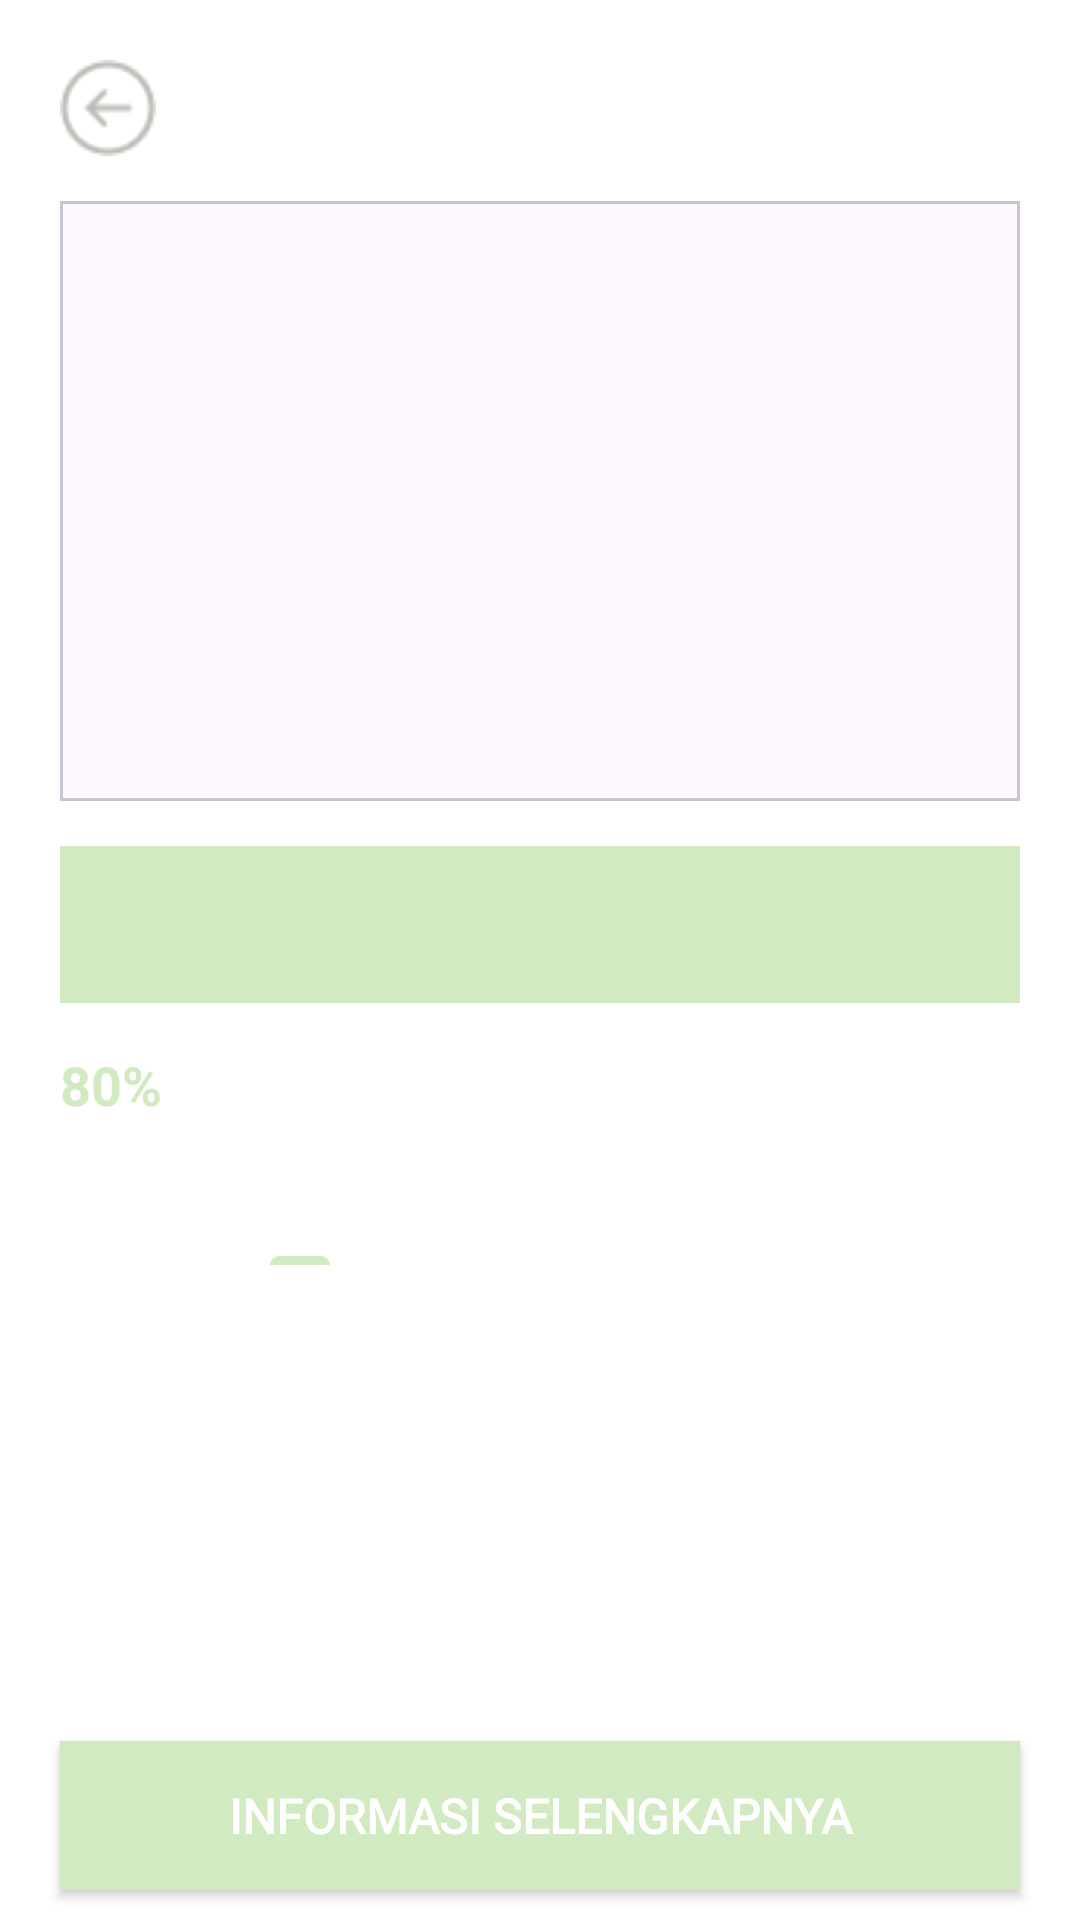

Here is an Android app screen rendered from its layout file. Give the layout XML and the strings, colors and styles it references.
<!-- AndroidManifest.xml: application theme Theme.TeaGuard -->
<!-- res/layout/activity_diagnose.xml -->
<?xml version="1.0" encoding="utf-8"?>
<androidx.constraintlayout.widget.ConstraintLayout xmlns:android="http://schemas.android.com/apk/res/android"
    xmlns:app="http://schemas.android.com/apk/res-auto"
    xmlns:tools="http://schemas.android.com/tools"
    android:id="@+id/main"
    android:layout_width="match_parent"
    android:layout_height="match_parent"
    android:fitsSystemWindows="true"
    tools:context=".ui.diagnose.DiagnoseDetailActivity">

    <ImageView
        android:id="@+id/dgs_back"
        android:layout_width="32dp"
        android:layout_height="32dp"
        android:layout_marginTop="@dimen/margin_screen"
        android:layout_marginStart="@dimen/margin_screen"
        android:src="@drawable/back_button"
        app:layout_constraintStart_toStartOf="parent"
        app:layout_constraintTop_toTopOf="parent" />

    <com.google.android.material.card.MaterialCardView
        android:id="@+id/ds_mci"
        android:layout_marginHorizontal="@dimen/margin_screen"
        android:layout_width="match_parent"
        android:layout_height="wrap_content"
        android:layout_marginTop="@dimen/margin_component"
        app:cardCornerRadius="0dp"
        app:cardPreventCornerOverlap="false"
        app:cardUseCompatPadding="false"
        app:layout_constraintEnd_toEndOf="parent"
        app:layout_constraintStart_toStartOf="parent"
        app:layout_constraintTop_toBottomOf="@id/dgs_back">

        <ImageView
            android:id="@+id/iv_img_tea"
            android:layout_width="match_parent"
            android:layout_height="200dp"
            android:scaleType="fitXY"
            tools:src="@drawable/palm_brown_spots_example_img" />
    </com.google.android.material.card.MaterialCardView>

    <androidx.constraintlayout.widget.ConstraintLayout
        android:id="@+id/ds_cont_title"
        android:layout_width="match_parent"
        android:layout_height="wrap_content"
        android:layout_marginTop="@dimen/margin_component"
        android:layout_marginHorizontal="@dimen/margin_screen"
        android:background="@color/primaryGreen"
        android:paddingHorizontal="5dp"
        android:paddingVertical="10dp"
        app:layout_constraintTop_toBottomOf="@id/ds_mci">

        <TextView
            android:id="@+id/tv_title"
            android:layout_width="0dp"
            android:layout_height="wrap_content"
            android:textAlignment="center"
            android:textColor="@color/white"
            android:textSize="24sp"
            android:textStyle="bold"
            app:layout_constraintBottom_toBottomOf="parent"
            app:layout_constraintEnd_toEndOf="parent"
            app:layout_constraintStart_toStartOf="parent"
            app:layout_constraintTop_toTopOf="parent"
            tools:text="Brown Spots" />
    </androidx.constraintlayout.widget.ConstraintLayout>

    <TextView
        android:id="@+id/tv_confidence_desc"
        android:layout_width="wrap_content"
        android:layout_height="wrap_content"
        android:layout_marginTop="@dimen/margin_component"
        android:layout_marginHorizontal="@dimen/margin_screen"
        android:text=""
        android:textColor="@color/primaryGreen"
        android:textSize="18sp"
        android:textStyle="bold"
        app:layout_constraintStart_toStartOf="parent"
        app:layout_constraintTop_toBottomOf="@id/ds_cont_title" />

    <TextView
        android:id="@+id/tv_confidence"
        android:layout_width="wrap_content"
        android:layout_height="wrap_content"
        android:text="80%"
        android:textColor="@color/primaryGreen"
        android:textSize="18sp"
        android:textStyle="bold"
        app:layout_constraintBottom_toBottomOf="@id/tv_confidence_desc"
        app:layout_constraintStart_toEndOf="@+id/tv_confidence_desc"
        app:layout_constraintTop_toTopOf="@id/tv_confidence_desc" />

    <com.google.android.material.tabs.TabLayout
        android:id="@+id/tab_layout"
        android:layout_width="match_parent"
        android:layout_height="wrap_content"
        android:layout_marginHorizontal="@dimen/margin_screen"
        android:background="@color/white"
        app:layout_constraintTop_toBottomOf="@+id/tv_confidence_desc"
        app:tabIndicatorColor="@color/primaryGreen"
        app:tabSelectedTextColor="@color/primaryGreen">

        <com.google.android.material.tabs.TabItem
            android:layout_width="wrap_content"
            android:layout_height="wrap_content" />

        <com.google.android.material.tabs.TabItem
            android:layout_width="wrap_content"
            android:layout_height="wrap_content" />
    </com.google.android.material.tabs.TabLayout>

    <androidx.viewpager2.widget.ViewPager2
        android:id="@+id/view_pager"
        android:layout_width="match_parent"
        android:layout_height="200dp"
        android:layout_marginHorizontal="@dimen/margin_screen"
        app:layout_constraintEnd_toEndOf="parent"
        app:layout_constraintHorizontal_bias="0.0"
        app:layout_constraintStart_toStartOf="parent"
        app:layout_constraintTop_toBottomOf="@id/tab_layout"

        app:layout_constraintVertical_bias="1.0" />

    <Button
        android:id="@+id/btn_hs_gallery"
        android:layout_width="match_parent"
        android:layout_height="wrap_content"
        android:background="@drawable/button_no_radius"
        android:fontFamily="@font/poppins_medium"
        android:gravity="center"
        android:layout_marginHorizontal="@dimen/margin_screen"
        android:layout_marginBottom="10dp"
        android:paddingVertical="14dp"
        android:text="Informasi Selengkapnya"
        android:textColor="@color/white"
        android:textSize="16sp"
        android:textStyle="bold"
        app:icon="@drawable/diagnose_information_ic"
        app:iconGravity="textStart"
        app:iconTint="@color/white"
        app:iconSize="25dp"
        app:iconPadding="8dp"
        app:layout_constraintBottom_toBottomOf="parent"
        app:layout_constraintEnd_toEndOf="parent"
        app:layout_constraintStart_toStartOf="parent" />

</androidx.constraintlayout.widget.ConstraintLayout>
<!-- resources referenced by this layout -->
<resources>
  <color name="primaryGreen">#d2eac1</color>
  <color name="white">#FFFFFF</color>
  <dimen name="margin_component">15dp</dimen>
  <dimen name="margin_screen">20dp</dimen>
  <!-- drawable back_button: png bitmap (drawable, 1069 bytes) -->
  <!-- drawable button_no_radius (drawable) -->
  <shape xmlns:android="http://schemas.android.com/apk/res/android"
      android:shape="rectangle">
      <solid android:color="@color/primaryGreen" />
      <corners android:radius="0dp" />
  </shape>
  <!-- drawable diagnose_information_ic: png bitmap (drawable, 659 bytes) -->
  <style name="Theme.TeaGuard" parent="Base.Theme.TeaGuard" />
  <style name="Base.Theme.TeaGuard" parent="Theme.Material3.DayNight.NoActionBar">
          
          <item name="colorPrimary">@color/primaryGreen</item>
          <item name="android:windowBackground">@color/white</item>
          <item name="bottomNavigationStyle">@style/Widget.App.BottomNavigationView</item>
          <item name="android:windowIsTranslucent">true</item>
      </style>
  <style name="Widget.App.BottomNavigationView" parent="Widget.MaterialComponents.BottomNavigationView.Colored">
          <item name="materialThemeOverlay">@style/ThemeOverlay.App.BottomNavigationView</item>
      </style>
  <style name="ThemeOverlay.App.BottomNavigationView" parent="">
          <item name="colorOnPrimary">@color/black</item>
      </style>
  <color name="black">#FF000000</color>
</resources>
